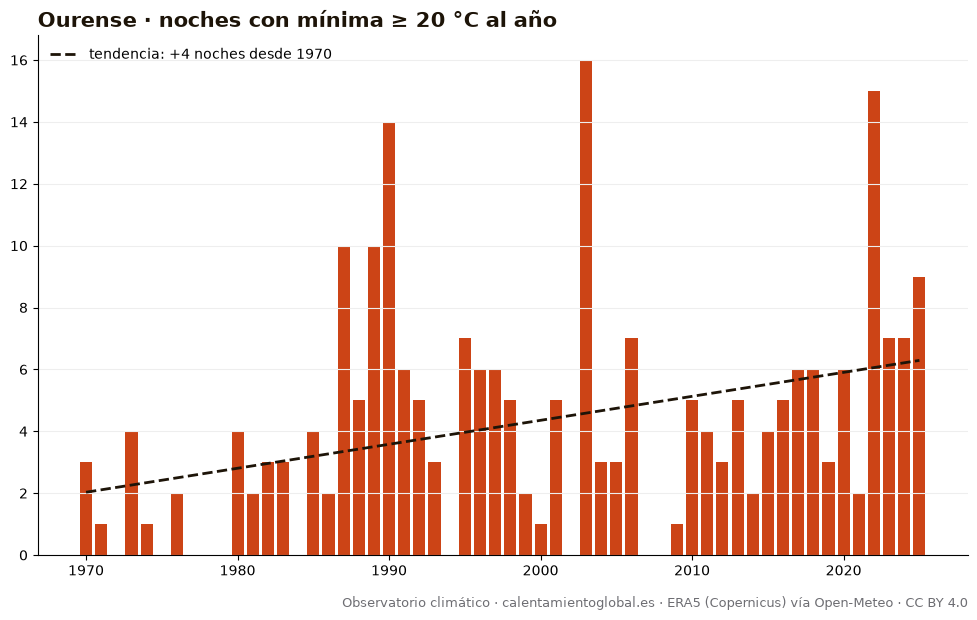

The data file committed next to this chart (first rows):
anio, noches_con_mínima_≥_20_°C_al_año
1970, 3
1971, 1
1972, 0
1973, 4
1974, 1
1975, 0
1976, 2
1977, 0
1978, 0
1979, 0
1980, 4
1981, 2
1982, 3
1983, 3
1984, 0
1985, 4
1986, 2
1987, 10
1988, 5
1989, 10
1990, 14
1991, 6
1992, 5
1993, 3
1994, 0
1995, 7
1996, 6
1997, 6
1998, 5
1999, 2
2000, 1
2001, 5
2002, 0
2003, 16
2004, 3
2005, 3
2006, 7
2007, 0
2008, 0
2009, 1
2010, 5
2011, 4
2012, 3
2013, 5
2014, 2
2015, 4
2016, 5
2017, 6
2018, 6
2019, 3
2020, 6
2021, 2
2022, 15
2023, 7
2024, 7
2025, 9
